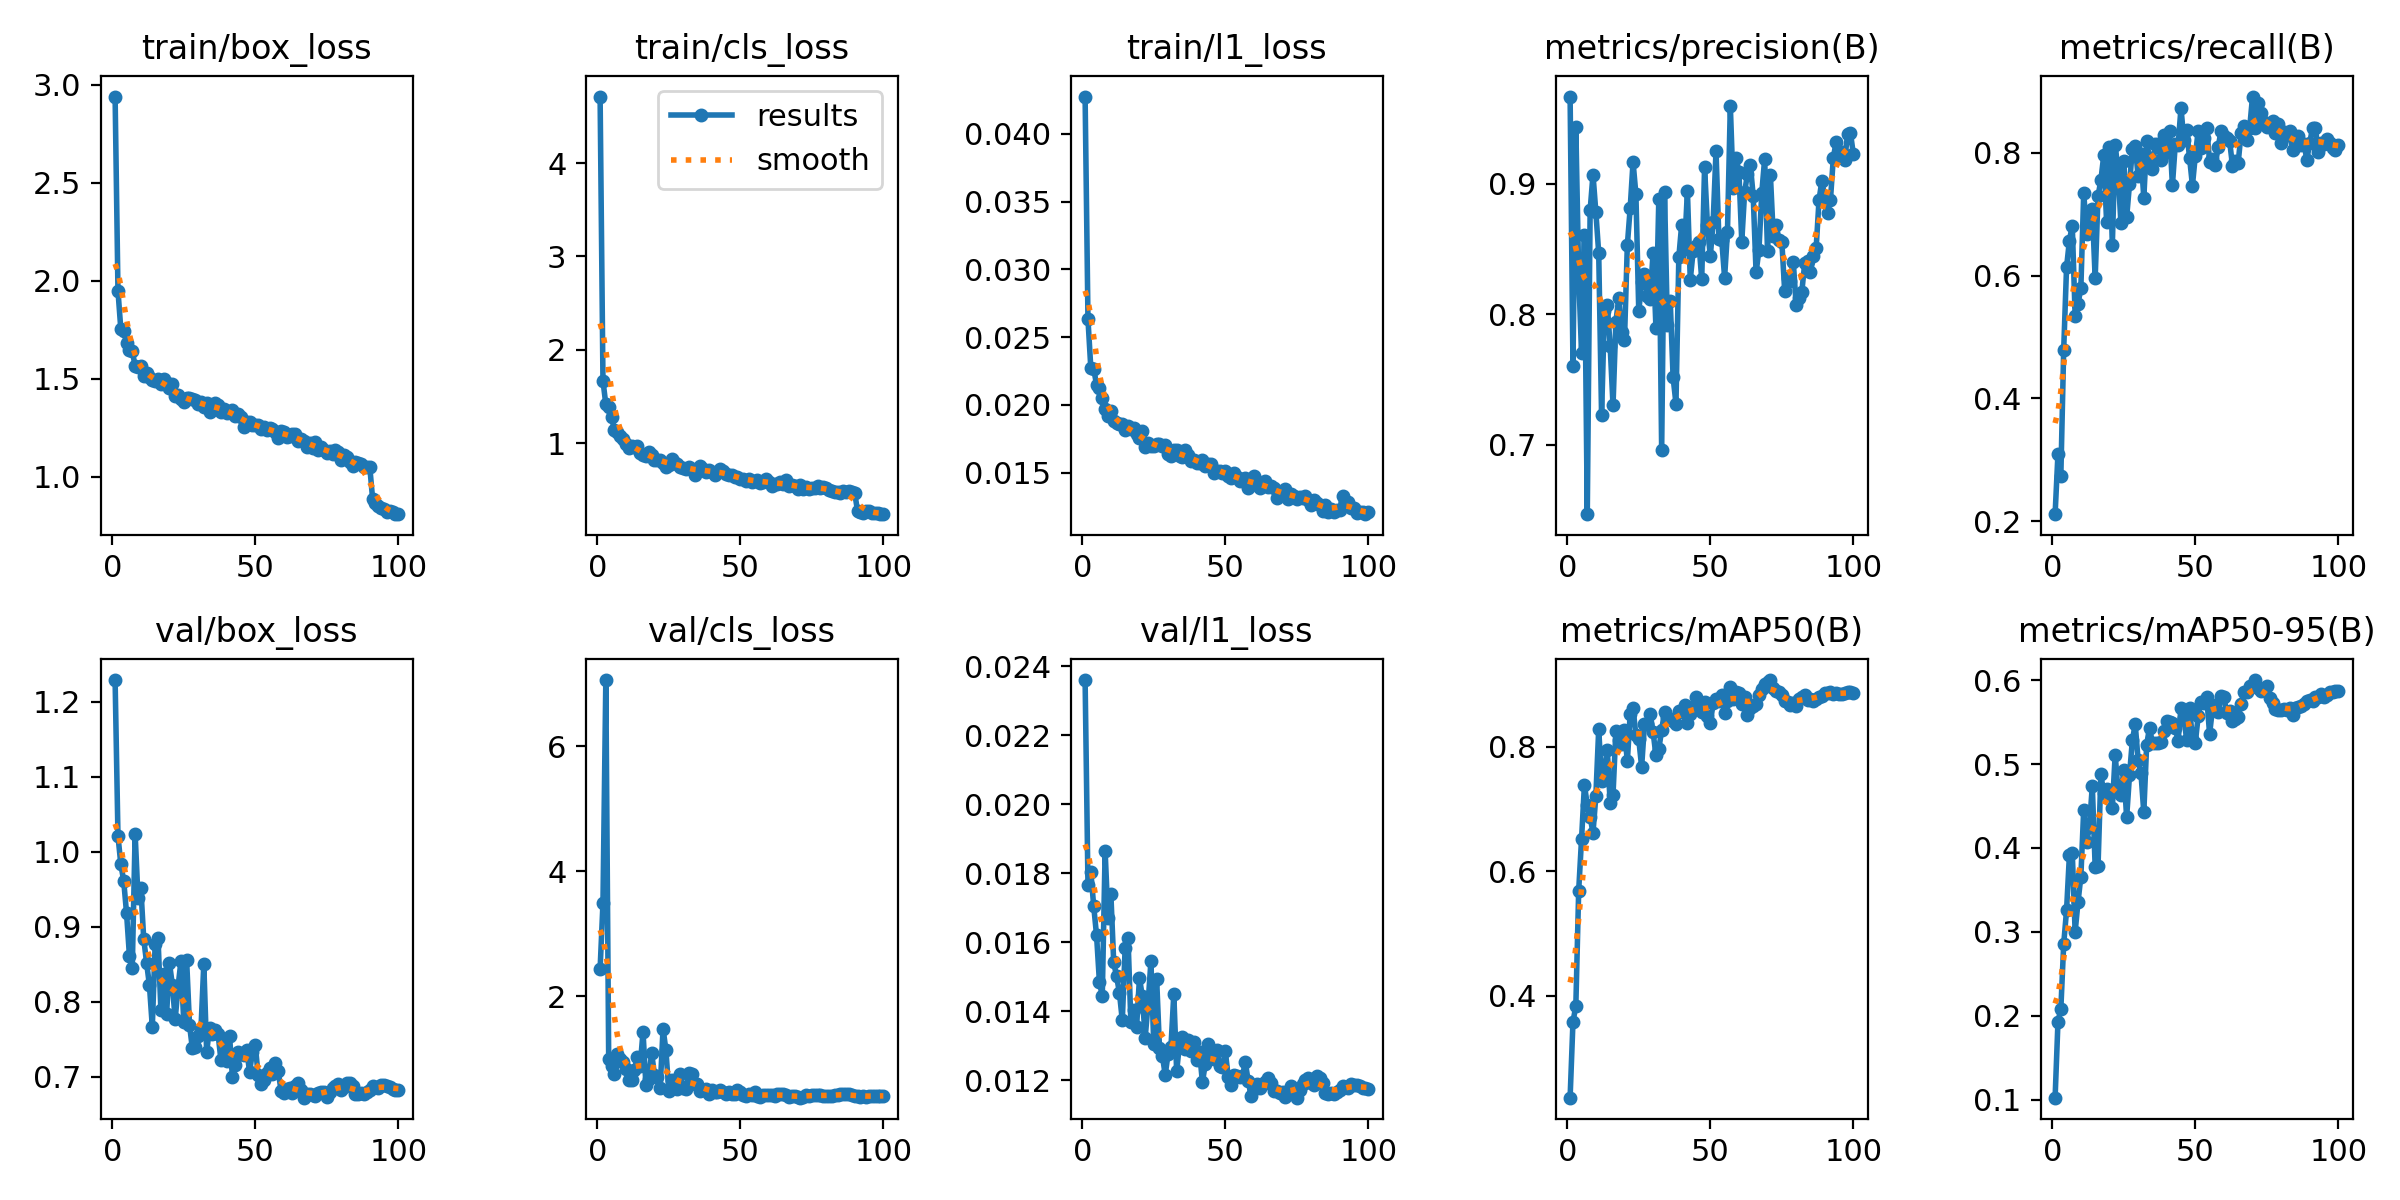

Values plotted in this chart, from the file beside it:
epoch, time, train/box_loss, train/cls_loss, train/l1_loss, metrics/precision(B), metrics/recall(B), metrics/mAP50(B), metrics/mAP50-95(B), val/box_loss, val/cls_loss, val/l1_loss, lr/pg0, lr/pg1, lr/pg2, lr/pg3, lr/pg4, lr/pg5, lr/pg6, lr/pg7
1, 94.52, 2.941, 4.712, 0.04276, 0.9667, 0.2115, 0.2358, 0.1027, 1.229, 2.438, 0.0236, 0.009982, 0.003327, 0.009982, 0.003327, 0.009982, 0.003327, 0.009982, 0.003327
2, 180.9, 1.95, 1.668, 0.02632, 0.7606, 0.31, 0.3578, 0.1932, 1.021, 3.489, 0.01767, 0.01978, 0.006595, 0.01978, 0.006595, 0.01978, 0.006595, 0.01978, 0.006595
3, 264.7, 1.753, 1.415, 0.02271, 0.9435, 0.2732, 0.3832, 0.208, 0.9833, 7.057, 0.01804, 0.02939, 0.009796, 0.02939, 0.009796, 0.02939, 0.009796, 0.02939, 0.009796
4, 348.4, 1.746, 1.388, 0.02269, 0.83, 0.4792, 0.5691, 0.2855, 0.9614, 0.9914, 0.01705, 0.02911, 0.009703, 0.02911, 0.009703, 0.02911, 0.009703, 0.02911, 0.009703
5, 431.5, 1.684, 1.283, 0.02148, 0.77, 0.6136, 0.6521, 0.3258, 0.9183, 0.8842, 0.0162, 0.02881, 0.009604, 0.02881, 0.009604, 0.02881, 0.009604, 0.02881, 0.009604
6, 514, 1.648, 1.137, 0.02128, 0.8604, 0.6573, 0.7385, 0.3914, 0.8617, 0.7521, 0.01485, 0.02851, 0.009505, 0.02851, 0.009505, 0.02851, 0.009505, 0.02851, 0.009505
7, 596.8, 1.641, 1.122, 0.02048, 0.6469, 0.6817, 0.7073, 0.394, 0.8454, 1.081, 0.01444, 0.02822, 0.009406, 0.02822, 0.009406, 0.02822, 0.009406, 0.02822, 0.009406
8, 679.7, 1.566, 1.073, 0.01969, 0.8796, 0.5349, 0.6873, 0.3001, 1.024, 0.998, 0.01864, 0.02792, 0.009307, 0.02792, 0.009307, 0.02792, 0.009307, 0.02792, 0.009307
9, 762.4, 1.561, 1.048, 0.01918, 0.907, 0.5542, 0.6619, 0.3353, 0.9389, 0.9568, 0.01669, 0.02762, 0.009208, 0.02762, 0.009208, 0.02762, 0.009208, 0.02762, 0.009208
10, 845.3, 1.567, 0.9915, 0.01957, 0.8782, 0.5796, 0.7209, 0.3659, 0.9516, 0.8419, 0.0174, 0.02733, 0.009109, 0.02733, 0.009109, 0.02733, 0.009109, 0.02733, 0.009109
11, 928.1, 1.515, 0.9445, 0.01884, 0.8468, 0.7353, 0.8288, 0.4458, 0.8841, 0.6607, 0.01541, 0.02703, 0.00901, 0.02703, 0.00901, 0.02703, 0.00901, 0.02703, 0.00901
12, 1012, 1.527, 0.9712, 0.01864, 0.7227, 0.6688, 0.7456, 0.4075, 0.8522, 0.6604, 0.01501, 0.02673, 0.008911, 0.02673, 0.008911, 0.02673, 0.008911, 0.02673, 0.008911
13, 1095, 1.508, 0.9547, 0.01859, 0.8025, 0.6956, 0.7652, 0.425, 0.822, 0.8292, 0.01453, 0.02644, 0.008812, 0.02644, 0.008812, 0.02644, 0.008812, 0.02644, 0.008812
14, 1178, 1.496, 0.9716, 0.01862, 0.8072, 0.7092, 0.7944, 0.4741, 0.7668, 1.03, 0.01373, 0.02614, 0.008713, 0.02614, 0.008713, 0.02614, 0.008713, 0.02614, 0.008713
15, 1262, 1.487, 0.8925, 0.01813, 0.7754, 0.596, 0.7105, 0.3775, 0.8772, 0.8788, 0.01584, 0.02584, 0.008614, 0.02584, 0.008614, 0.02584, 0.008614, 0.02584, 0.008614
16, 1345, 1.501, 0.8699, 0.01845, 0.7302, 0.7297, 0.7232, 0.378, 0.8848, 1.434, 0.01611, 0.02555, 0.008515, 0.02555, 0.008515, 0.02555, 0.008515, 0.02555, 0.008515
17, 1428, 1.473, 0.8596, 0.0182, 0.7944, 0.7558, 0.8264, 0.4876, 0.7895, 0.5876, 0.01367, 0.02525, 0.008416, 0.02525, 0.008416, 0.02525, 0.008416, 0.02525, 0.008416
18, 1511, 1.497, 0.9019, 0.01829, 0.8124, 0.7959, 0.8107, 0.4654, 0.837, 0.6798, 0.01404, 0.02495, 0.008317, 0.02495, 0.008317, 0.02495, 0.008317, 0.02495, 0.008317
19, 1595, 1.478, 0.8771, 0.01786, 0.7861, 0.6871, 0.8049, 0.4698, 0.7842, 1.096, 0.01355, 0.02465, 0.008218, 0.02465, 0.008218, 0.02465, 0.008218, 0.02465, 0.008218
20, 1678, 1.451, 0.8148, 0.01754, 0.78, 0.8095, 0.8273, 0.464, 0.8518, 0.7487, 0.01496, 0.02436, 0.008119, 0.02436, 0.008119, 0.02436, 0.008119, 0.02436, 0.008119
21, 1762, 1.472, 0.8216, 0.01808, 0.8529, 0.6506, 0.7768, 0.4477, 0.8228, 0.7056, 0.01443, 0.02406, 0.00802, 0.02406, 0.00802, 0.02406, 0.00802, 0.02406, 0.00802
22, 1845, 1.411, 0.821, 0.01693, 0.8813, 0.8137, 0.8533, 0.5113, 0.7766, 0.5392, 0.01323, 0.02376, 0.007921, 0.02376, 0.007921, 0.02376, 0.007921, 0.02376, 0.007921
23, 1928, 1.418, 0.7915, 0.0172, 0.9167, 0.7695, 0.8625, 0.467, 0.8202, 1.485, 0.0142, 0.02347, 0.007822, 0.02347, 0.007822, 0.02347, 0.007822, 0.02347, 0.007822
24, 2011, 1.398, 0.7421, 0.01697, 0.8918, 0.6857, 0.8186, 0.4633, 0.8538, 1.142, 0.01544, 0.02317, 0.007723, 0.02317, 0.007723, 0.02317, 0.007723, 0.02317, 0.007723
25, 2094, 1.382, 0.7621, 0.01696, 0.8023, 0.7868, 0.8124, 0.4925, 0.7729, 0.4924, 0.01305, 0.02287, 0.007624, 0.02287, 0.007624, 0.02287, 0.007624, 0.02287, 0.007624
26, 2177, 1.405, 0.8303, 0.01709, 0.8243, 0.6951, 0.7678, 0.4363, 0.8555, 0.6567, 0.01494, 0.02258, 0.007525, 0.02258, 0.007525, 0.02258, 0.007525, 0.02258, 0.007525
27, 2261, 1.401, 0.8022, 0.01712, 0.831, 0.749, 0.8367, 0.4866, 0.7698, 0.5444, 0.01293, 0.02228, 0.007426, 0.02228, 0.007426, 0.02228, 0.007426, 0.02228, 0.007426
28, 2343, 1.398, 0.7798, 0.01696, 0.8141, 0.8062, 0.8364, 0.5281, 0.738, 0.5267, 0.01271, 0.02198, 0.007327, 0.02198, 0.007327, 0.02198, 0.007327, 0.02198, 0.007327
29, 2427, 1.394, 0.7478, 0.01701, 0.8116, 0.8115, 0.8526, 0.5474, 0.7397, 0.7515, 0.01215, 0.02168, 0.007228, 0.02168, 0.007228, 0.02168, 0.007228, 0.02168, 0.007228
30, 2510, 1.374, 0.7346, 0.01639, 0.8473, 0.7628, 0.8241, 0.5052, 0.7543, 0.5312, 0.01276, 0.02139, 0.007129, 0.02139, 0.007129, 0.02139, 0.007129, 0.02139, 0.007129
31, 2594, 1.379, 0.7249, 0.01623, 0.7897, 0.7979, 0.7863, 0.4894, 0.7629, 0.5197, 0.01295, 0.02109, 0.00703, 0.02109, 0.00703, 0.02109, 0.00703, 0.02109, 0.00703
32, 2677, 1.356, 0.7423, 0.01666, 0.8879, 0.7269, 0.7965, 0.4425, 0.8505, 0.7762, 0.0145, 0.02079, 0.006931, 0.02079, 0.006931, 0.02079, 0.006931, 0.02079, 0.006931
33, 2760, 1.375, 0.7265, 0.01671, 0.6959, 0.8188, 0.8272, 0.5228, 0.7328, 0.758, 0.01226, 0.0205, 0.006832, 0.0205, 0.006832, 0.0205, 0.006832, 0.0205, 0.006832
34, 2845, 1.33, 0.6593, 0.01622, 0.8932, 0.792, 0.856, 0.5435, 0.7654, 0.5939, 0.01305, 0.0202, 0.006733, 0.0202, 0.006733, 0.0202, 0.006733, 0.0202, 0.006733
35, 2927, 1.368, 0.6998, 0.01616, 0.7921, 0.7733, 0.8486, 0.525, 0.7569, 0.5961, 0.01326, 0.0199, 0.006634, 0.0199, 0.006634, 0.0199, 0.006634, 0.0199, 0.006634
36, 3011, 1.378, 0.7521, 0.01665, 0.8101, 0.8151, 0.8442, 0.5254, 0.7624, 0.4936, 0.0129, 0.01961, 0.006535, 0.01961, 0.006535, 0.01961, 0.006535, 0.01961, 0.006535
37, 3094, 1.366, 0.7238, 0.01633, 0.7517, 0.8144, 0.8418, 0.5249, 0.7568, 0.5091, 0.01315, 0.01931, 0.006436, 0.01931, 0.006436, 0.01931, 0.006436, 0.01931, 0.006436
38, 3177, 1.331, 0.6905, 0.0159, 0.7316, 0.788, 0.8367, 0.5258, 0.7221, 0.5124, 0.01283, 0.01901, 0.006337, 0.01901, 0.006337, 0.01901, 0.006337, 0.01901, 0.006337
39, 3261, 1.344, 0.7168, 0.01591, 0.8437, 0.83, 0.8581, 0.5394, 0.7493, 0.4439, 0.0131, 0.01871, 0.006238, 0.01871, 0.006238, 0.01871, 0.006238, 0.01871, 0.006238
40, 3344, 1.326, 0.6887, 0.01575, 0.8687, 0.8009, 0.8558, 0.5516, 0.7212, 0.5068, 0.01259, 0.01842, 0.006139, 0.01842, 0.006139, 0.01842, 0.006139, 0.01842, 0.006139
41, 3427, 1.331, 0.6537, 0.01572, 0.85, 0.836, 0.8672, 0.5503, 0.7546, 0.4701, 0.01282, 0.01812, 0.00604, 0.01812, 0.00604, 0.01812, 0.00604, 0.01812, 0.00604
42, 3511, 1.342, 0.6899, 0.01595, 0.8943, 0.7471, 0.8385, 0.5485, 0.7002, 0.4753, 0.01194, 0.01782, 0.005941, 0.01782, 0.005941, 0.01782, 0.005941, 0.01782, 0.005941
43, 3594, 1.312, 0.7241, 0.01552, 0.8264, 0.8139, 0.8527, 0.5429, 0.7163, 0.5011, 0.01246, 0.01753, 0.005842, 0.01753, 0.005842, 0.01753, 0.005842, 0.01753, 0.005842
44, 3676, 1.319, 0.701, 0.01565, 0.8482, 0.8133, 0.8644, 0.5279, 0.7326, 0.4768, 0.01305, 0.01723, 0.005743, 0.01723, 0.005743, 0.01723, 0.005743, 0.01723, 0.005743
45, 3760, 1.305, 0.6685, 0.01567, 0.8525, 0.8734, 0.8799, 0.5668, 0.7303, 0.4326, 0.01273, 0.01693, 0.005644, 0.01693, 0.005644, 0.01693, 0.005644, 0.01693, 0.005644
46, 3844, 1.253, 0.654, 0.01501, 0.8553, 0.821, 0.8642, 0.5551, 0.7292, 0.4636, 0.0126, 0.01664, 0.005545, 0.01664, 0.005545, 0.01664, 0.005545, 0.01664, 0.005545
47, 3927, 1.281, 0.6633, 0.01516, 0.8268, 0.8367, 0.8555, 0.5285, 0.7361, 0.4401, 0.01287, 0.01634, 0.005446, 0.01634, 0.005446, 0.01634, 0.005446, 0.01634, 0.005446
48, 4011, 1.28, 0.632, 0.01512, 0.9126, 0.7921, 0.8716, 0.5668, 0.7068, 0.4379, 0.0124, 0.01604, 0.005347, 0.01604, 0.005347, 0.01604, 0.005347, 0.01604, 0.005347
49, 4094, 1.265, 0.6371, 0.01501, 0.8683, 0.747, 0.8505, 0.5295, 0.7328, 0.5021, 0.01237, 0.01574, 0.005248, 0.01574, 0.005248, 0.01574, 0.005248, 0.01574, 0.005248
50, 4178, 1.263, 0.6199, 0.01514, 0.8443, 0.7955, 0.8387, 0.5252, 0.7423, 0.4781, 0.01285, 0.01545, 0.005149, 0.01545, 0.005149, 0.01545, 0.005149, 0.01545, 0.005149
51, 4261, 1.265, 0.6151, 0.01478, 0.8708, 0.8355, 0.87, 0.5566, 0.702, 0.4283, 0.0121, 0.01515, 0.00505, 0.01515, 0.00505, 0.01515, 0.00505, 0.01515, 0.00505
52, 4345, 1.244, 0.5935, 0.01462, 0.9251, 0.8084, 0.8778, 0.5743, 0.6903, 0.4137, 0.01185, 0.01485, 0.004951, 0.01485, 0.004951, 0.01485, 0.004951, 0.01485, 0.004951
53, 4428, 1.255, 0.619, 0.01501, 0.8579, 0.8242, 0.8733, 0.573, 0.6965, 0.4353, 0.01214, 0.01456, 0.004852, 0.01456, 0.004852, 0.01456, 0.004852, 0.01456, 0.004852
54, 4512, 1.241, 0.5875, 0.01469, 0.8568, 0.8403, 0.8838, 0.5793, 0.7048, 0.4269, 0.01213, 0.01426, 0.004753, 0.01426, 0.004753, 0.01426, 0.004753, 0.01426, 0.004753
55, 4596, 1.248, 0.5907, 0.01441, 0.8281, 0.7859, 0.8539, 0.5356, 0.7115, 0.4665, 0.01209, 0.01396, 0.004654, 0.01396, 0.004654, 0.01396, 0.004654, 0.01396, 0.004654
56, 4680, 1.246, 0.6064, 0.01453, 0.8632, 0.7898, 0.8733, 0.566, 0.7037, 0.4138, 0.01213, 0.01367, 0.004555, 0.01367, 0.004555, 0.01367, 0.004555, 0.01367, 0.004555
57, 4763, 1.231, 0.5767, 0.01458, 0.9596, 0.781, 0.8958, 0.5706, 0.718, 0.3881, 0.01251, 0.01337, 0.004456, 0.01337, 0.004456, 0.01337, 0.004456, 0.01337, 0.004456
58, 4846, 1.198, 0.5804, 0.0139, 0.8965, 0.8103, 0.8764, 0.562, 0.7078, 0.4255, 0.01198, 0.01307, 0.004357, 0.01307, 0.004357, 0.01307, 0.004357, 0.01307, 0.004357
59, 4930, 1.233, 0.6145, 0.01435, 0.9198, 0.8353, 0.8881, 0.5815, 0.6819, 0.431, 0.01155, 0.01277, 0.004258, 0.01277, 0.004258, 0.01277, 0.004258, 0.01277, 0.004258
60, 5013, 1.23, 0.5883, 0.01474, 0.9092, 0.827, 0.8862, 0.5794, 0.6791, 0.4189, 0.01174, 0.01248, 0.004159, 0.01248, 0.004159, 0.01248, 0.004159, 0.01248, 0.004159
... 40 more rows
